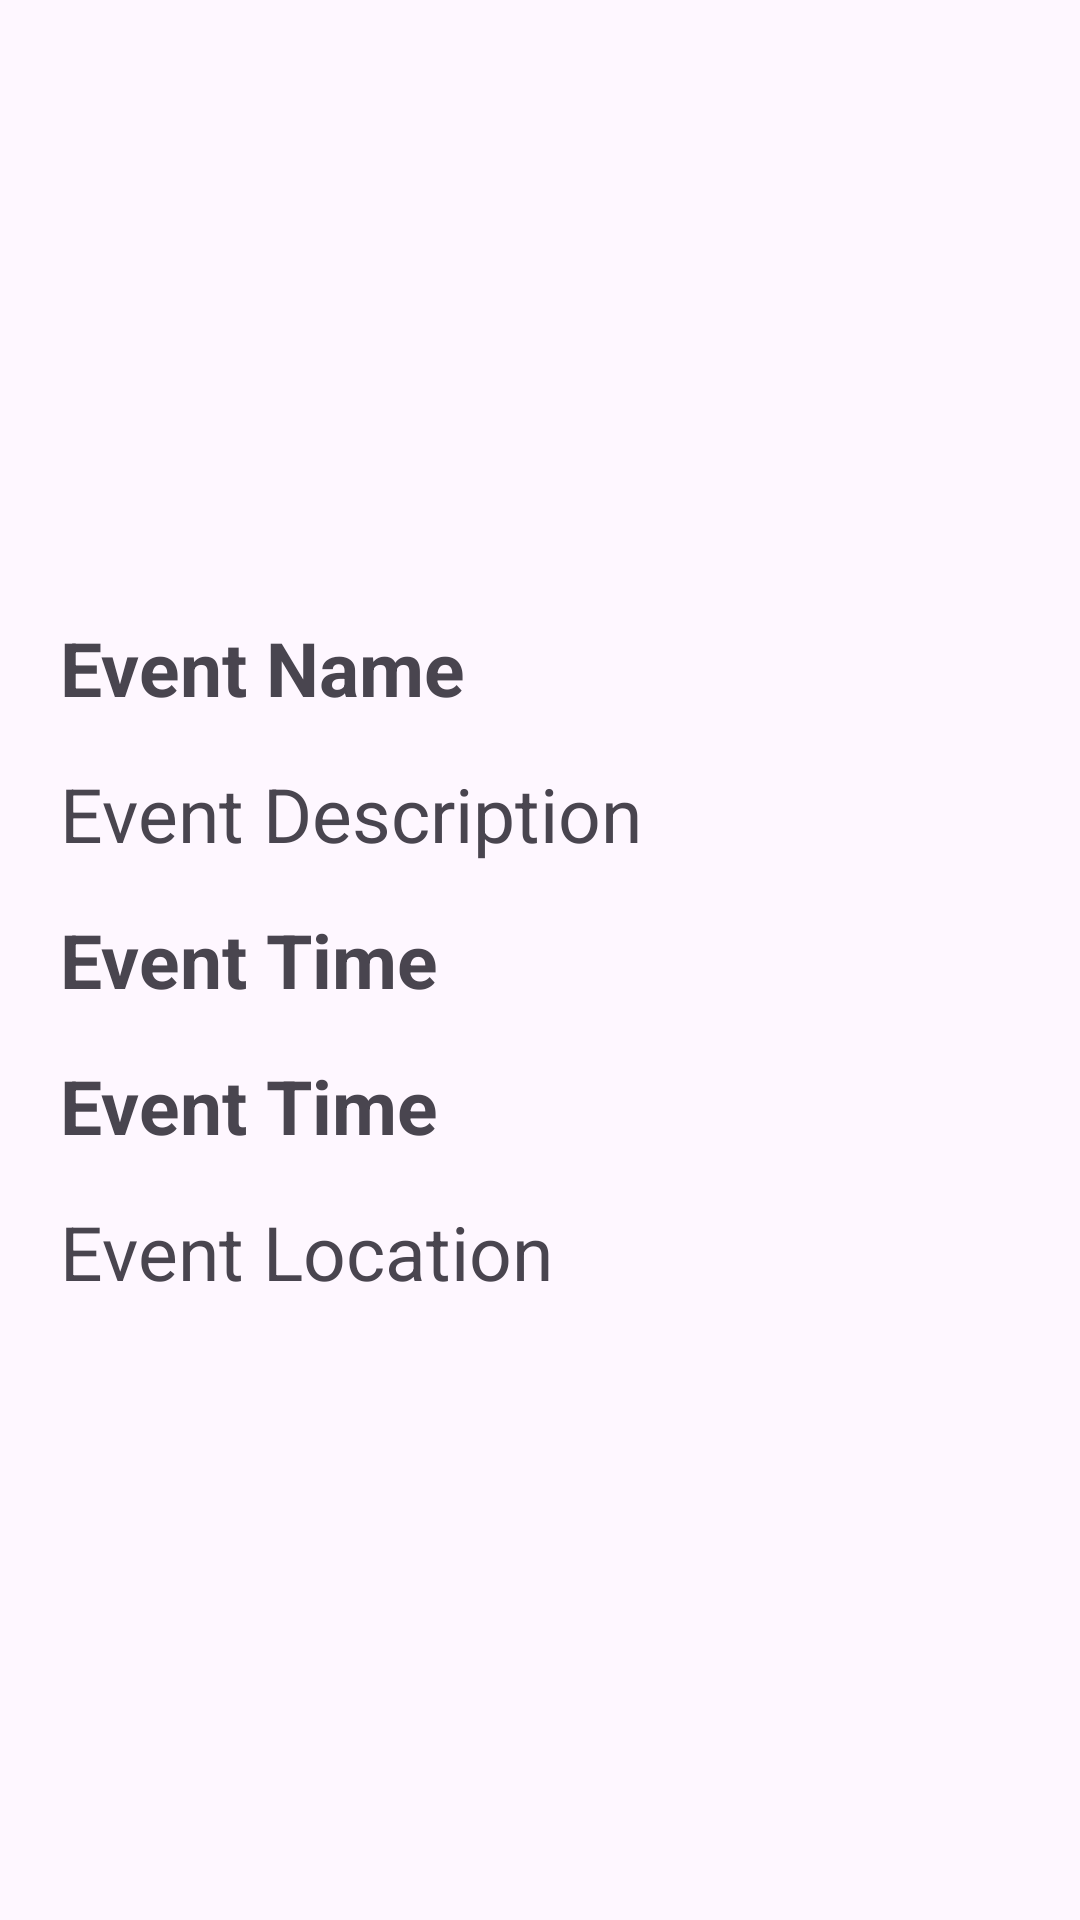

Layout XML and referenced resources for this Android screen:
<!-- AndroidManifest.xml: application theme Theme.VC_app -->
<!-- res/layout/activity_event_detail.xml -->
<?xml version="1.0" encoding="utf-8"?>
<LinearLayout xmlns:android="http://schemas.android.com/apk/res/android"
    xmlns:app="http://schemas.android.com/apk/res-auto"
    xmlns:tools="http://schemas.android.com/tools"
    android:id="@+id/main"
    android:layout_width="match_parent"
    android:layout_height="match_parent"
    android:orientation="vertical"
    android:padding="20dp"
    android:weightSum="2"
    tools:context=".EventDetailActivity">

    <ImageView
        android:id="@+id/eventImage"
        android:layout_width="match_parent"
        android:layout_height="0dp"
        android:layout_weight="1"
        android:layout_marginBottom="15dp"/>

    <TextView
        android:id="@+id/eventName"
        android:layout_width="match_parent"
        android:layout_height="wrap_content"
        android:text="Event Name"
        android:textSize="25dp"
        android:textStyle="bold"
        android:layout_marginBottom="15dp"/>

    <TextView
        android:id="@+id/eventDescription"
        android:layout_width="match_parent"
        android:layout_height="wrap_content"
        android:textSize="25sp"
        android:text="Event Description"
        android:layout_marginBottom="15dp"/>

    <TextView
        android:id="@+id/eventDate"
        android:layout_width="match_parent"
        android:layout_height="wrap_content"
        android:text="Event Time"
        android:textSize="25dp"
        android:textStyle="bold"
        android:layout_marginBottom="15dp"/>

    <TextView
        android:id="@+id/eventTime"
        android:layout_width="match_parent"
        android:layout_height="wrap_content"
        android:text="Event Time"
        android:textSize="25dp"
        android:textStyle="bold"
        android:layout_marginBottom="15dp"/>

    <TextView
        android:id="@+id/eventLocation"
        android:layout_width="match_parent"
        android:layout_height="wrap_content"
        android:textSize="25sp"
        android:text="Event Location"
        android:layout_marginBottom="15dp"/>

</LinearLayout>
<!-- resources referenced by this layout -->
<resources>
  <style name="Theme.VC_app" parent="Base.Theme.VC_app" />
  <style name="Base.Theme.VC_app" parent="Theme.Material3.DayNight.NoActionBar">
          
          
      </style>
</resources>
